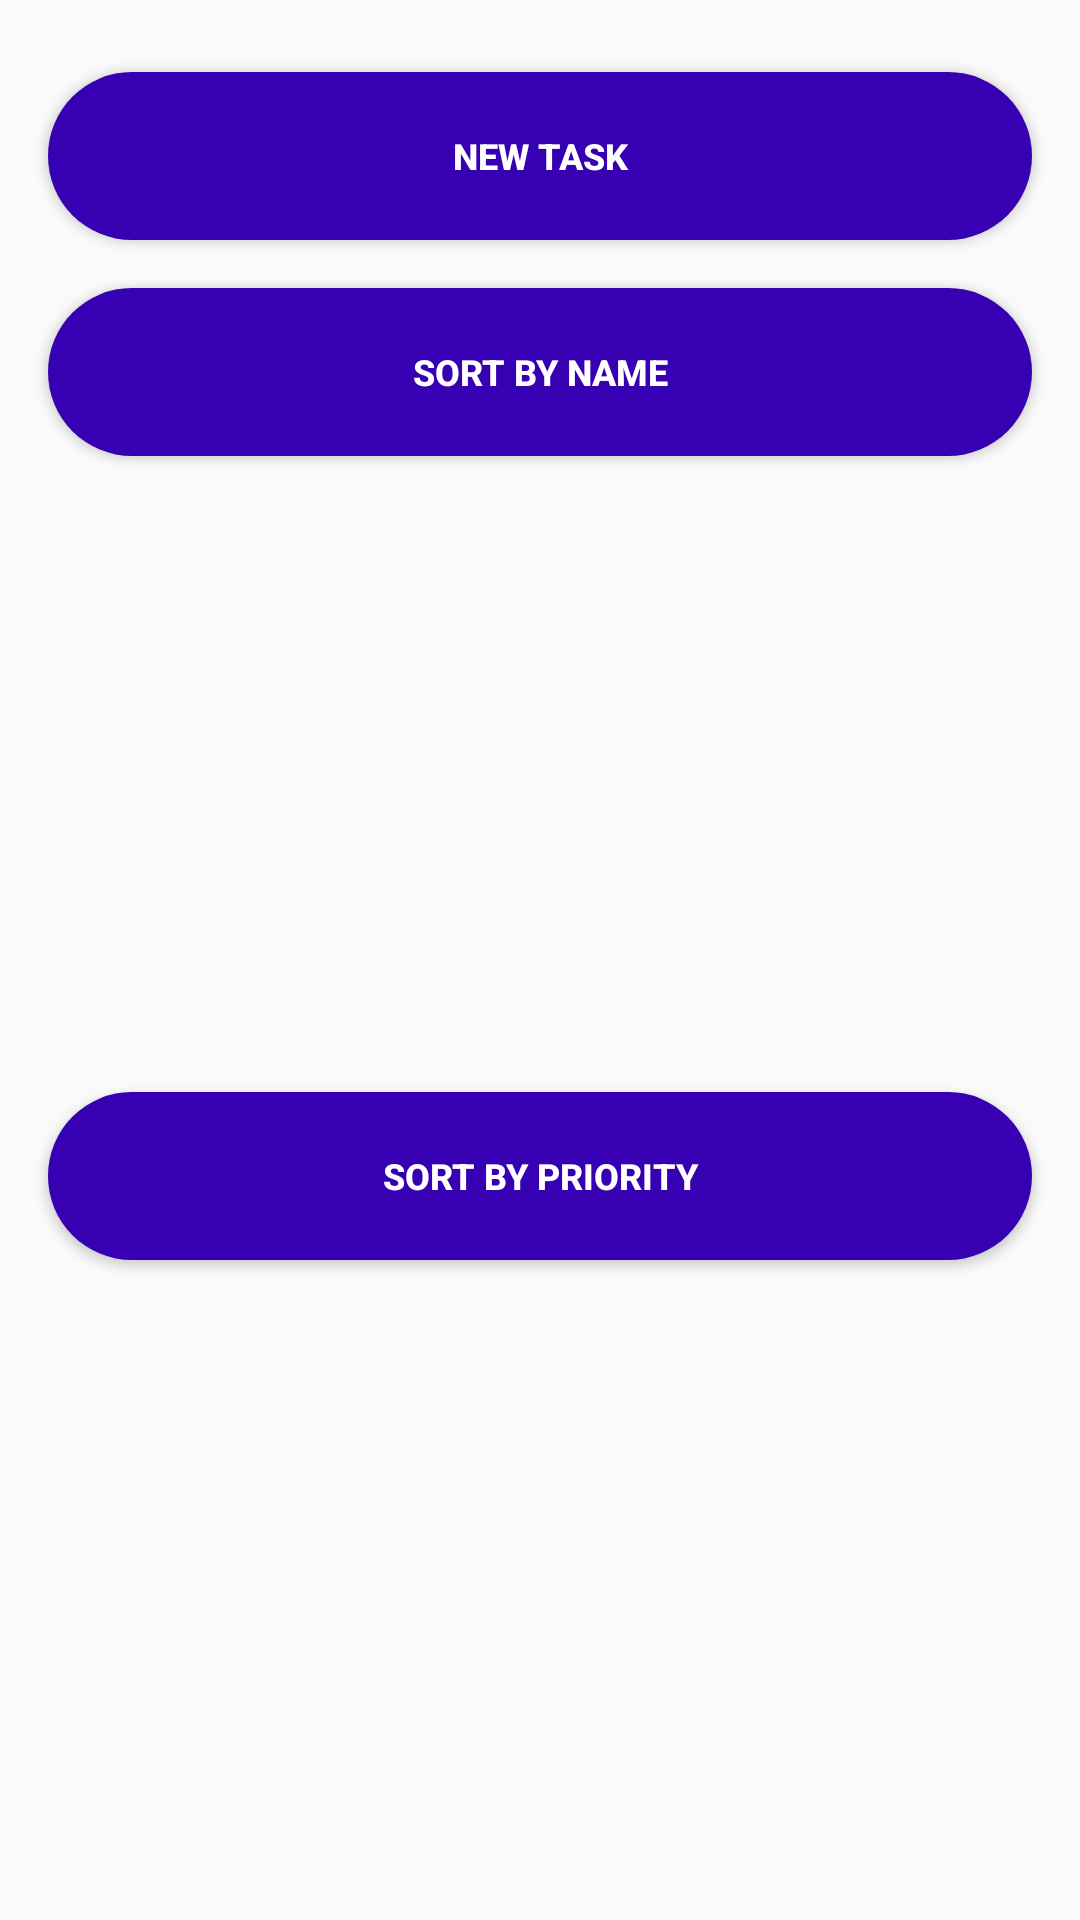

Reconstruct the res/layout file that produces this screen, plus the resources it refers to.
<!-- AndroidManifest.xml: application theme Theme.MyToDoApp -->
<!-- res/layout/bottom_sheet_dialog_view.xml -->
<?xml version="1.0" encoding="utf-8"?>
<androidx.constraintlayout.widget.ConstraintLayout xmlns:android="http://schemas.android.com/apk/res/android"
    android:layout_width="match_parent"
    android:layout_height="wrap_content"
    android:background="@drawable/bottom_sheet_parent_background"
    xmlns:app="http://schemas.android.com/apk/res-auto">

    <Button
        android:id="@+id/add_button"
        android:layout_width="0dp"
        android:layout_height="56dp"
        android:background="@drawable/bottom_sheet_dialog_background"
        app:layout_constraintTop_toTopOf="parent"
        android:text="New task"
        android:textSize="12sp"
        android:textStyle="bold"
        android:textColor="#FFF"
        app:layout_constraintStart_toStartOf="parent"
        app:layout_constraintEnd_toEndOf="parent"
        android:layout_marginStart="16dp"
        android:layout_marginEnd="16dp"
        android:layout_marginTop="24dp"/>

    <Button
        android:id="@+id/sort_by_name"
        android:layout_width="0dp"
        android:layout_height="56dp"
        android:background="@drawable/bottom_sheet_dialog_background"
        app:layout_constraintTop_toBottomOf="@id/add_button"
        android:text="Sort by name"
        android:textStyle="bold"
        android:textSize="12sp"
        android:textColor="#FFF"
        app:layout_constraintStart_toStartOf="parent"
        app:layout_constraintEnd_toEndOf="parent"
        android:layout_marginStart="16dp"
        android:layout_marginEnd="16dp"
        android:layout_marginTop="16dp"/>

    <Button
        android:id="@+id/sort_by_priority"
        android:layout_width="0dp"
        android:layout_height="56dp"
        android:background="@drawable/bottom_sheet_dialog_background"
        app:layout_constraintTop_toBottomOf="@id/sort_by_name"
        android:text="Sort by priority"
        android:textStyle="bold"
        android:textSize="12sp"
        android:textColor="#FFF"
        app:layout_constraintStart_toStartOf="parent"
        app:layout_constraintEnd_toEndOf="parent"
        android:layout_marginStart="16dp"
        android:layout_marginEnd="16dp"
        android:layout_marginTop="16dp"
        app:layout_constraintBottom_toBottomOf="parent"
        android:layout_marginBottom="24dp"/>

</androidx.constraintlayout.widget.ConstraintLayout>
<!-- resources referenced by this layout -->
<resources>
  <!-- drawable bottom_sheet_dialog_background (drawable) -->
  <?xml version="1.0" encoding="utf-8"?>
  <shape xmlns:android="http://schemas.android.com/apk/res/android">
  
      <solid android:color="@color/design_default_color_primary_dark"/>
  
          <corners android:radius="28dp"/>
  
  </shape>
  <!-- drawable bottom_sheet_parent_background (drawable) -->
  <?xml version="1.0" encoding="utf-8"?>
  <shape xmlns:android="http://schemas.android.com/apk/res/android">
  <corners android:topLeftRadius="58dp" android:topRightRadius="18dp"/>
  
  </shape>
  <style name="Theme.MyToDoApp" parent="Theme.AppCompat.DayNight.DarkActionBar">
          
          <item name="colorPrimary">@color/purple_500</item>
          <item name="colorPrimaryVariant">@color/purple_700</item>
          <item name="colorOnPrimary">@color/white</item>
          
          <item name="colorSecondary">@color/teal_200</item>
          <item name="colorSecondaryVariant">@color/teal_700</item>
          <item name="colorOnSecondary">@color/black</item>
          
          <item name="android:statusBarColor" tools:targetApi="l">?attr/colorPrimaryVariant</item>
          
      </style>
  <color name="purple_500">#000C5D</color>
  <color name="purple_700">#000C5D</color>
  <color name="white">#FFFFFFFF</color>
  <color name="teal_200">#FF03DAC5</color>
  <color name="teal_700">#FF018786</color>
  <color name="black">#FF000000</color>
</resources>
